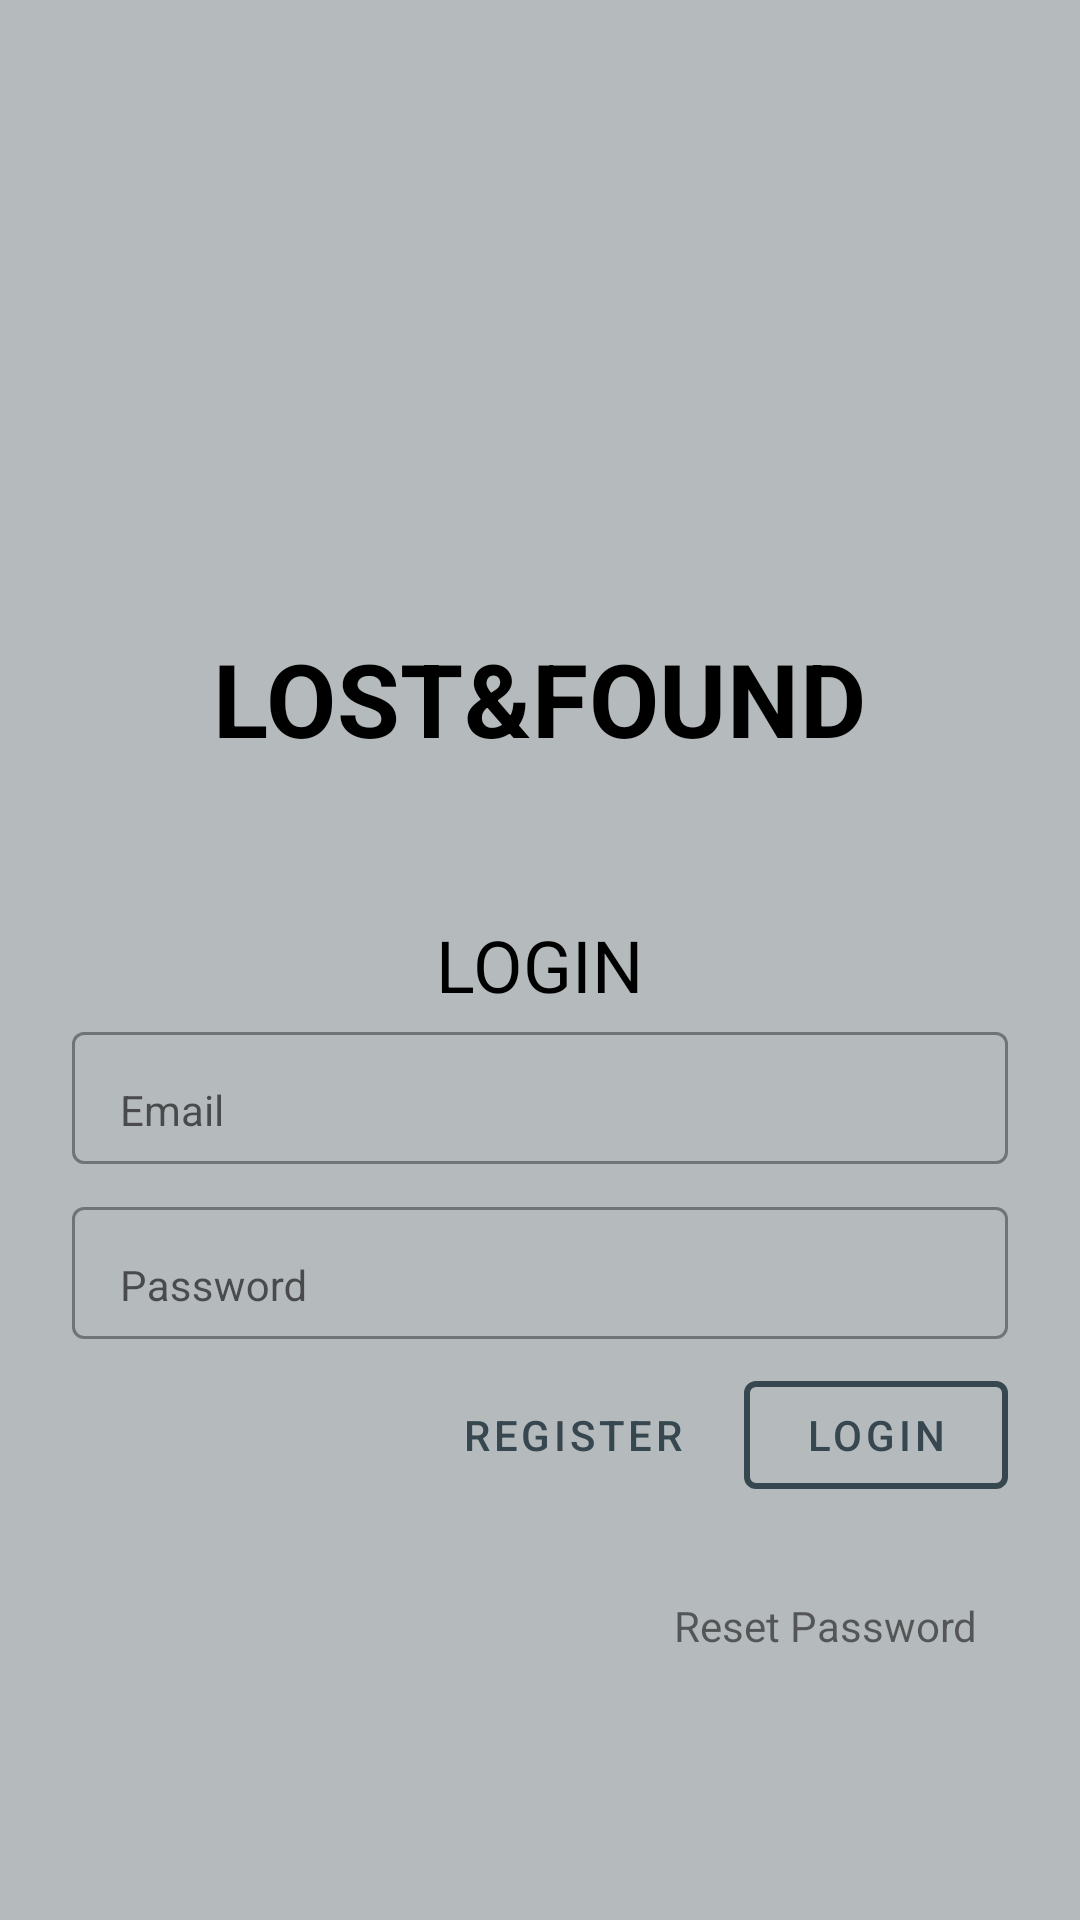

Reconstruct the res/layout file that produces this screen, plus the resources it refers to.
<!-- AndroidManifest.xml: application theme LostFoundTheme -->
<!-- res/layout/activity_login.xml -->
<?xml version="1.0" encoding="utf-8"?>
<ScrollView xmlns:android="http://schemas.android.com/apk/res/android"
    xmlns:app="http://schemas.android.com/apk/res-auto"
    xmlns:tools="http://schemas.android.com/tools"
    android:layout_width="match_parent"
    android:layout_height="match_parent"
    android:background="@color/loginPageBackgroundColor"
    tools:context=".Activities.LoginActivity">

    <LinearLayout
        android:layout_width="match_parent"
        android:layout_height="wrap_content"
        android:clipChildren="false"
        android:clipToPadding="false"
        android:orientation="vertical"
        android:padding="24dp">

        <ImageView
            android:layout_width="150dp"
            android:layout_height="150dp"
            android:layout_gravity="center_horizontal"
            android:layout_marginTop="24dp"
            android:layout_marginBottom="12dp"
            app:srcCompat="@drawable/logo" />

        <TextView
            android:layout_width="wrap_content"
            android:layout_height="wrap_content"
            android:layout_gravity="center_horizontal"
            android:layout_marginBottom="50dp"
            android:text="@string/app_name"
            android:textAppearance="@style/TextAppearance.LostFound.Title" />

        <TextView
            android:layout_width="wrap_content"
            android:layout_height="wrap_content"
            android:layout_gravity="center_horizontal"
            android:text="@string/button_login"
            android:textAppearance="@style/TextAppearance.LostFound.Large" />

        <com.google.android.material.textfield.TextInputLayout
            style="@style/Widget.LostFound.TextInputLayout"
            android:layout_width="match_parent"
            android:layout_height="wrap_content"
            android:hint="@string/hint_email">

            <com.google.android.material.textfield.TextInputEditText
                android:id="@+id/editTextEmail"
                style="@style/Widget.LostFound.TextInputLayout"
                android:layout_width="match_parent"
                android:layout_height="wrap_content"
                android:inputType="text"
                android:maxLines="1" />

        </com.google.android.material.textfield.TextInputLayout>

        <com.google.android.material.textfield.TextInputLayout
            style="@style/Widget.LostFound.TextInputLayout"
            android:layout_width="match_parent"
            android:layout_height="wrap_content"
            android:hint="@string/hint_password">

            <com.google.android.material.textfield.TextInputEditText
                android:id="@+id/editTextPassword"
                android:layout_width="match_parent"
                style="@style/Widget.LostFound.TextInputLayout"
                android:layout_height="wrap_content"
                android:inputType="textPassword" />

        </com.google.android.material.textfield.TextInputLayout>

        <RelativeLayout
            android:layout_width="match_parent"
            android:layout_height="wrap_content">

            <com.google.android.material.button.MaterialButton
                android:id="@+id/buttonSignin"
                style="@style/Widget.LostFound.Button.TextButton"
                android:layout_width="wrap_content"
                android:layout_height="wrap_content"
                android:layout_alignParentEnd="true"
                android:layout_alignParentRight="true"
                android:text="@string/button_login"
                app:strokeColor="@color/button"
                app:strokeWidth="2dp"/>

            <com.google.android.material.button.MaterialButton
                android:id="@+id/textViewSignup"
                style="@style/Widget.LostFound.Button.TextButton"
                android:layout_width="wrap_content"
                android:layout_height="wrap_content"
                android:layout_marginEnd="12dp"
                android:layout_marginRight="12dp"
                android:layout_toStartOf="@id/buttonSignin"
                android:layout_toLeftOf="@id/buttonSignin"
                android:text="@string/button_register"/>

        </RelativeLayout>

        <RelativeLayout
            android:layout_width="match_parent"
            android:layout_height="wrap_content"
            android:layout_marginTop="20dp">

            <TextView
                android:id="@+id/textViewResetPassword"
                android:textAppearance="@style/Base.TextAppearance.AppCompat.Small"
                android:layout_width="wrap_content"
                android:layout_height="wrap_content"
                android:layout_alignParentRight="true"
                android:layout_margin="10dp"
                android:text="Reset Password" />

        </RelativeLayout>

    </LinearLayout>

</ScrollView>
<!-- resources referenced by this layout -->
<resources>
  <color name="button">@color/textColorPrimary</color>
  <color name="loginPageBackgroundColor">#B5BABC</color>
  <string name="app_name">Lost&amp;Found</string>
  <string name="button_login">Login</string>
  <string name="button_register">Register</string>
  <string name="hint_email">Email</string>
  <string name="hint_password">Password</string>
  <style name="TextAppearance.LostFound.Large" parent="TextAppearance.MaterialComponents.Headline5">
          <item name="textAllCaps">true</item>
          <item name="android:textColor">@color/blackText</item>
      </style>
  <style name="TextAppearance.LostFound.Title" parent="TextAppearance.MaterialComponents.Headline4">
          <item name="textAllCaps">true</item>
          <item name="android:textStyle">bold</item>
          <item name="android:textColor">@color/blackText</item>
      </style>
  <style name="Widget.LostFound.Button.TextButton" parent="Widget.MaterialComponents.Button.TextButton">
          <item name="android:textColor">?android:attr/textColorPrimary</item>
      </style>
  <style name="Widget.LostFound.TextInputLayout" parent="Widget.MaterialComponents.TextInputLayout.OutlinedBox">
          <item name="hintTextAppearance">@style/TextAppearance.LostFound.TextInputLayout.HintText</item>
          <item name="android:paddingBottom">8dp</item>
          <item name="android:textColor">@color/blackText</item>
      </style>
  <style name="LostFoundTheme" parent="Theme.MaterialComponents.Light.NoActionBar">
          
          <item name="colorPrimary">@color/colorPrimary</item>
          <item name="colorPrimaryDark">@color/colorPrimaryDark</item>
          <item name="colorAccent">@color/colorAccent</item>
          <item name="android:windowLightStatusBar" tools:targetApi="m">true</item>
          <item name="colorControlActivated">@color/colorControlActivated</item>
          <item name="android:textColorPrimary">@color/textColorPrimary</item>
          <item name="android:statusBarColor">@color/white</item>
      </style>
  <color name="textColorPrimary">#37474f</color>
  <color name="blackText">#000000</color>
  <style name="TextAppearance.LostFound.TextInputLayout.HintText" parent="TextAppearance.MaterialComponents.Subtitle2">
          <item name="android:textColor">?android:attr/textColorPrimary</item>
      </style>
  <color name="colorPrimary">#4594E3</color>
  <color name="colorPrimaryDark">#1E3353</color>
  <color name="colorAccent">#808e95</color>
  <color name="colorControlActivated">#707070</color>
  <color name="white">#FFFFFFFF</color>
</resources>
